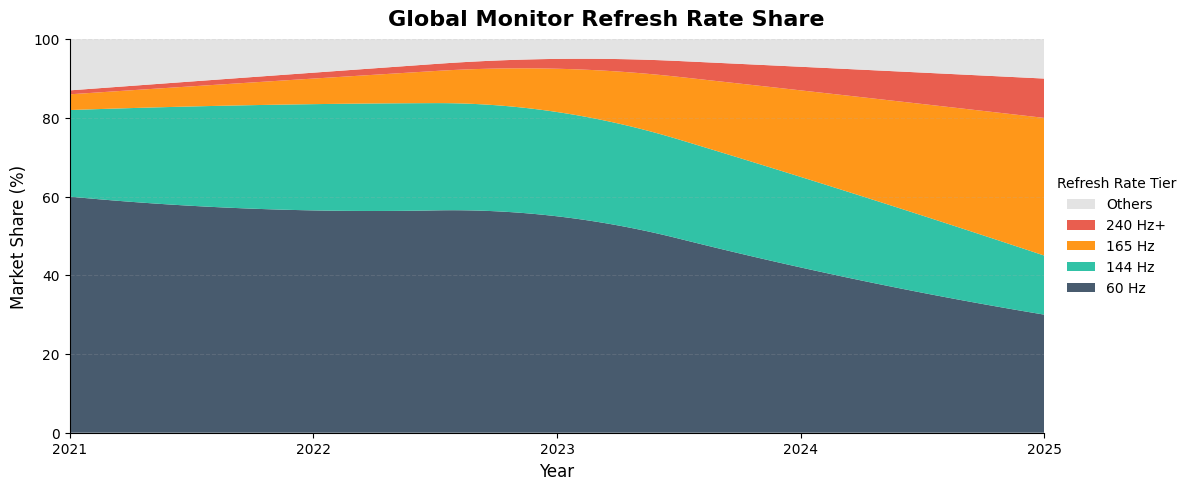

Reproduce this figure in Python.
import matplotlib.pyplot as plt
import numpy as np
from scipy.interpolate import make_interp_spline

# 设置字体
plt.rcParams['font.family'] = 'sans-serif'
plt.rcParams['font.sans-serif'] = ['Arial', 'DejaVu Sans']

# 1. 定义关键时间锚点 (整数年份)
years_points = np.array([2021, 2022, 2023, 2024, 2025])

# 2. 定义带有"起伏"的市场数据 (锚点数据)
# 这里的数字不再是完美的等差数列，而是模拟了真实市场的混乱
data_anchors = {
    # 60Hz: 2022年有一个小的"抵抗"平台期，之后加速崩盘
    "60 Hz":      np.array([60.0, 56.5, 55.0, 42.0, 30.0]),
    
    # 144Hz: 2022年冲顶，2023年因为库存积压降幅不明显，2024年被165Hz剧烈挤压
    "144 Hz":     np.array([22.0, 27.0, 26.5, 23.0, 15.0]),
    
    # 165Hz: 早期增长缓慢，2023-2024 面板产线切换后呈现"指数级"爆发
    "165 Hz":     np.array([ 4.0,  6.5, 11.0, 22.0, 35.0]),
    
    # 240 Hz+: 依然是高端小众，稳步爬升
    "240 Hz+":    np.array([ 1.0,  1.5,  2.5,  6.0, 10.0])
}

# 3. 使用样条插值生成平滑但波动的曲线 (模拟月度/季度变化)
x_smooth = np.linspace(years_points.min(), years_points.max(), 300)
smooth_data = {}

for label, y_points in data_anchors.items():
    # k=2 代表二次样条，保证曲线平滑但保留起伏特征
    spl = make_interp_spline(years_points, y_points, k=2)
    y_smooth = spl(x_smooth)
    # 修正插值可能产生的负数
    smooth_data[label] = np.maximum(y_smooth, 0) 

# 4. 计算 Others (自动填充剩余部分)
# 将所有已知类别的平滑数据相加
known_values_stacked = np.zeros_like(x_smooth)
sorted_labels = ["60 Hz", "144 Hz", "165 Hz", "240 Hz+"] # 指定堆叠顺序

final_stack_list = []
for label in sorted_labels:
    final_stack_list.append(smooth_data[label])
    known_values_stacked += smooth_data[label]

# Others = 100% - 已知总和
others_smooth = 100 - known_values_stacked
# 修正 Others 可能出现的微小负值（插值误差）
others_smooth = np.maximum(others_smooth, 0)

# 将 Others 加入堆叠列表顶部
final_stack_list.append(others_smooth)
final_labels = sorted_labels + ["Others"]

# 5. 配色方案 (保持风格：冷->暖)
colors = [
    "#34495E", # 60 Hz: 深蓝灰 (旧时代背景)
    "#1ABC9C", # 144 Hz: 青绿色 (曾经的主流，开始消退)
    "#FF8C00", # 165 Hz: 深橙色 (最显眼的增长)
    "#E74C3C", # 240 Hz+: 亮红色 (顶端性能)
    "#E0E0E0"  # Others: 浅灰 (杂项，如 75Hz, 100Hz 等)
]

# 6. 绘图
fig, ax = plt.subplots(figsize=(12, 5), dpi=300)

ax.stackplot(x_smooth, final_stack_list, labels=final_labels, colors=colors, alpha=0.9, edgecolor='none')

# 7. 细节优化：增加波动感的视觉引导
# 绘制 2023-2024 的分界线
# ax.axvline(x=2023.0, color='white', linestyle='--', linewidth=1, alpha=0.6)
# ax.text(2021.5, 95, 'Historical Volatility', color='white', fontsize=10, ha='center', weight='bold')
# ax.text(2024.0, 95, 'Market Forecast', color='white', fontsize=10, ha='center', weight='bold')

# 设置标题和标签
ax.set_title('Global Monitor Refresh Rate Share',
             fontsize=16, fontweight='bold', loc='center', pad=10, ha='center', x=0.55)
ax.set_xlabel('Year', fontsize=12)
ax.set_ylabel('Market Share (%)', fontsize=12)

# 坐标轴设置
ax.set_xlim(2021, 2025)
ax.set_ylim(0, 100)
ax.set_xticks(years_points)
ax.spines['top'].set_visible(False)
ax.spines['right'].set_visible(False)
ax.grid(axis='y', linestyle='--', alpha=0.2)

# 图例设置 (高刷在最上面)
handles, labels_leg = ax.get_legend_handles_labels()
ax.legend(handles[::-1], labels_leg[::-1], loc='center left', bbox_to_anchor=(1, 0.5), 
          frameon=False, title="Refresh Rate Tier", fontsize=10)

# 8. 保存
plt.tight_layout()
plt.savefig('Refresh_Rate_Volatile_Trend.png', dpi=300, bbox_inches='tight')
plt.savefig('Refresh_Rate_Volatile_Trend.pdf', bbox_inches='tight')

print("已生成带市场波动特征的图表：Refresh_Rate_Volatile_Trend.png/pdf")
